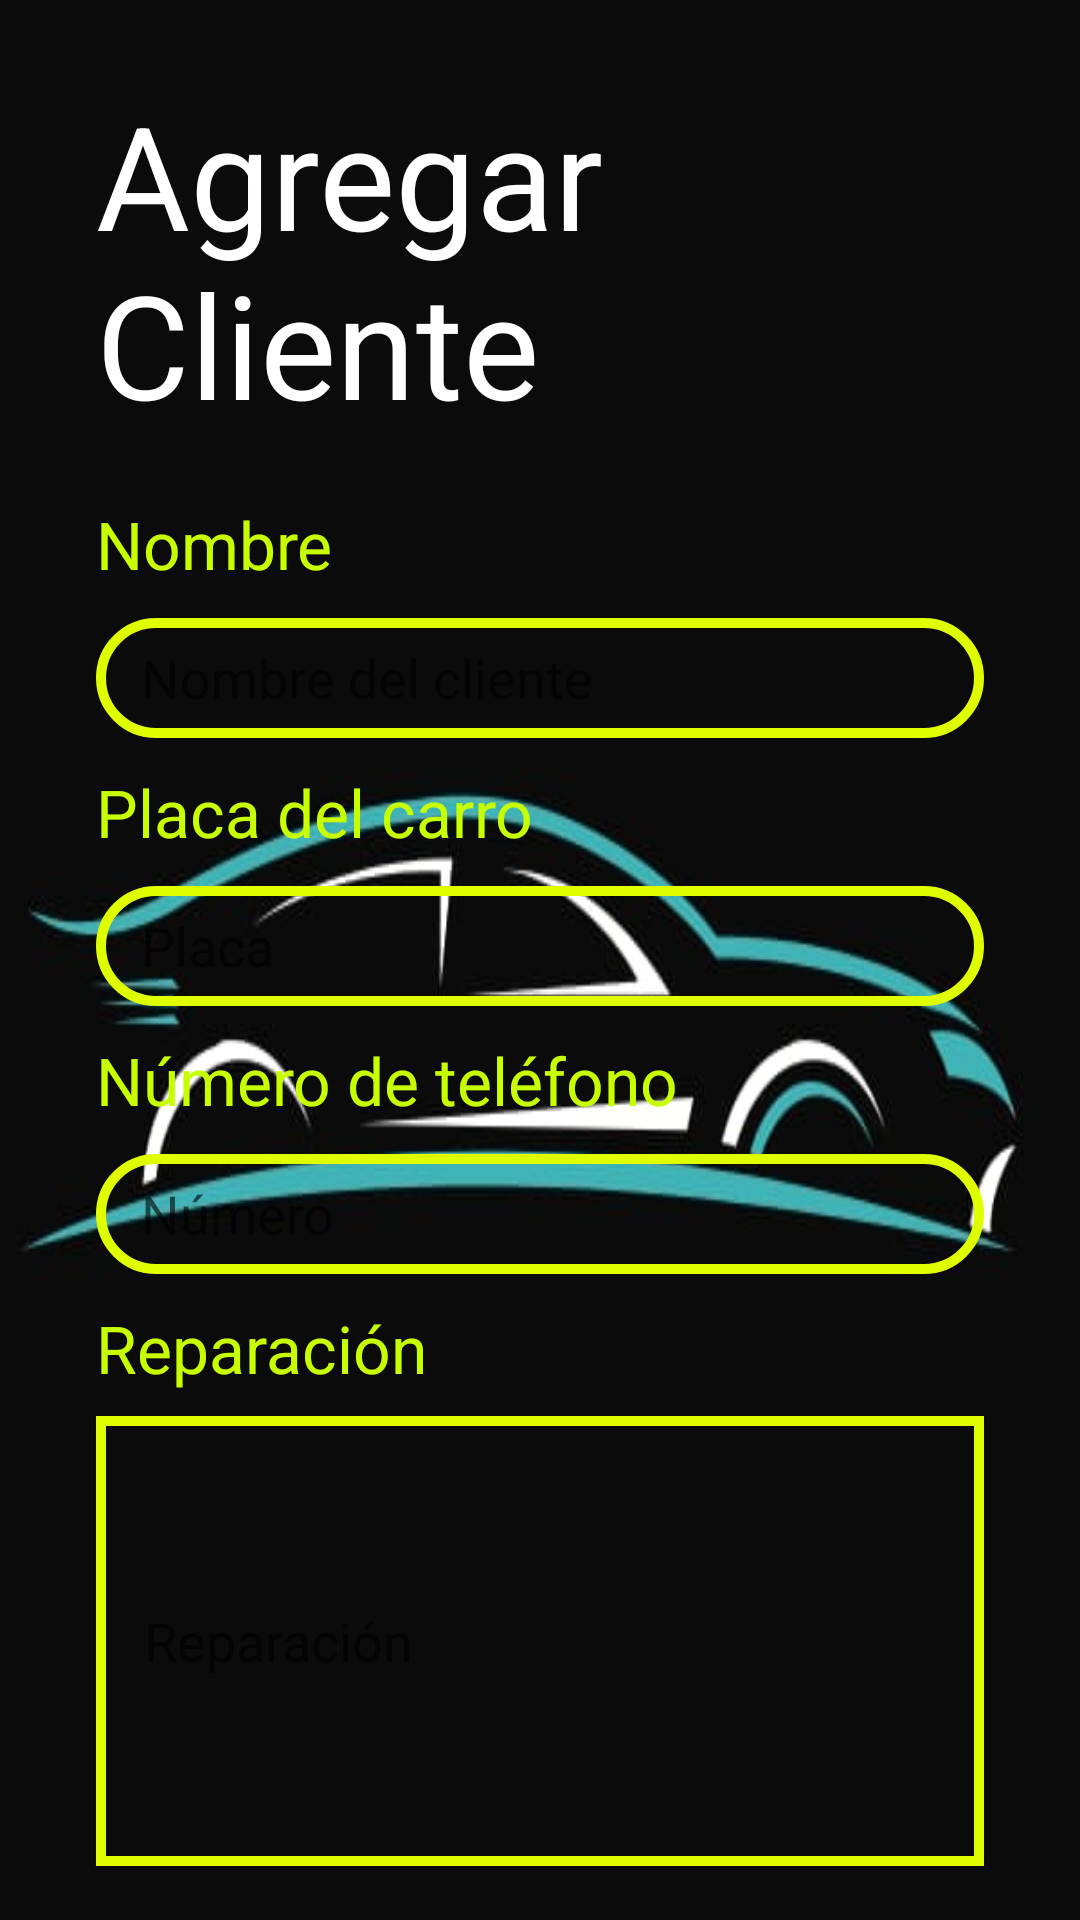

Write the Android layout XML for this screen, with the resource values it uses.
<!-- AndroidManifest.xml: application theme Theme.AppCompat.Light.NoActionBar -->
<!-- res/layout/activity_agregar_cliente.xml -->
<?xml version="1.0" encoding="utf-8"?>

<RelativeLayout xmlns:android="http://schemas.android.com/apk/res/android"
    xmlns:app="http://schemas.android.com/apk/res-auto"
    xmlns:tools="http://schemas.android.com/tools"
    android:layout_width="match_parent"
    android:layout_height="match_parent"
    android:background="@drawable/taller"
    android:paddingLeft="16dp"
    android:paddingTop="16dp"
    android:paddingRight="16dp"
    android:paddingBottom="16dp"
    tools:context=".AgregarCliente">

    <TextView
        android:layout_width="match_parent"
        android:layout_height="wrap_content"
        android:id="@+id/Texto"
        android:text="Agregar Cliente"
        android:textSize="48dp"
        android:layout_marginLeft="16dp"
        android:layout_marginTop="10dp"
        android:layout_marginRight="16dp"
        android:layout_centerHorizontal="true"
        android:textColor="@color/white"
        />

    <TextView
        android:layout_width="match_parent"
        android:layout_height="wrap_content"
        android:layout_below="@+id/Texto"
        android:layout_marginTop="20dp"
        android:textAppearance="?android:attr/textAppearanceLarge"
        android:text="Nombre"
        android:id="@+id/textView1"
        android:textColor="#C8FF00"
        android:layout_centerInParent="true"
        android:layout_marginLeft="16dp"
        android:layout_marginRight="16dp"
        android:layout_centerHorizontal="true"
        />

    <EditText
        android:id="@+id/txtNombre"
        android:layout_width="match_parent"
        android:layout_height="40dp"
        android:hint="Nombre del cliente"
        android:layout_below="@+id/textView1"
        android:layout_centerInParent="true"
        android:background="@drawable/logear"
        android:textColor="#C8FF00"
        android:singleLine="true"
        android:cursorVisible="true"
        android:paddingRight="15dp"
        android:paddingLeft="15dp"
        android:layout_marginLeft="16dp"
        android:layout_marginTop="10dp"
        android:layout_marginRight="16dp"
        android:layout_centerHorizontal="true"
        android:inputType="text" />

    <TextView
        android:layout_width="match_parent"
        android:layout_height="wrap_content"
        android:textAppearance="?android:attr/textAppearanceLarge"
        android:text="Placa del carro"
        android:id="@+id/textView2"
        android:textColor="#C8FF00"
        android:layout_centerInParent="true"
        android:layout_marginLeft="16dp"
        android:layout_marginTop="10dp"
        android:layout_marginRight="16dp"
        android:layout_centerHorizontal="true"
        android:layout_below="@+id/txtNombre"
        />

    <EditText
        android:id="@+id/txtPlaca"
        android:layout_width="match_parent"
        android:layout_height="40dp"
        android:layout_below="@+id/textView2"
        android:layout_centerInParent="true"
        android:background="@drawable/logear"
        android:layout_marginLeft="16dp"
        android:layout_marginTop="10dp"
        android:paddingRight="15dp"
        android:paddingLeft="15dp"
        android:textColor="#C8FF00"
        android:layout_marginRight="16dp"
        android:layout_centerHorizontal="true"
        android:hint="Placa"
        android:inputType="text" />

    <TextView
        android:layout_width="match_parent"
        android:layout_height="wrap_content"
        android:textAppearance="?android:attr/textAppearanceLarge"
        android:text="Número de teléfono"
        android:id="@+id/textnum"
        android:textColor="#C8FF00"
        android:layout_centerInParent="true"
        android:layout_marginLeft="16dp"
        android:layout_marginTop="10dp"
        android:layout_marginRight="16dp"
        android:layout_centerHorizontal="true"
        android:layout_below="@+id/txtPlaca"
        />

    <EditText
        android:id="@+id/txtNumero"
        android:layout_width="match_parent"
        android:layout_height="40dp"
        android:layout_below="@+id/textnum"
        android:layout_centerInParent="true"
        android:background="@drawable/logear"
        android:paddingRight="15dp"
        android:layout_marginLeft="16dp"
        android:layout_marginTop="10dp"
        android:paddingLeft="15dp"
        android:textColor="#C8FF00"
        android:layout_marginRight="16dp"
        android:layout_centerHorizontal="true"
        android:hint="Número"
        android:inputType="text" />

    <TextView
        android:layout_width="match_parent"
        android:layout_height="wrap_content"
        android:textAppearance="?android:attr/textAppearanceLarge"
        android:text="Reparación"
        android:id="@+id/textRe"
        android:textColor="#C8FF00"
        android:layout_centerInParent="true"
        android:layout_marginLeft="16dp"
        android:layout_marginTop="10dp"
        android:layout_marginRight="16dp"
        android:layout_centerHorizontal="true"
        android:layout_below="@+id/txtNumero"
        />

    <EditText
        android:id="@+id/txtReparacion"
        android:layout_width="match_parent"
        android:layout_height="150dp"
        android:layout_below="@+id/textRe"
        android:layout_centerInParent="true"
        android:layout_marginLeft="16dp"
        android:layout_marginTop="8dp"
        android:layout_marginRight="16dp"
        android:background="@drawable/listar"
        android:hint="Reparación"
        android:inputType="text"
        android:paddingLeft="16dp"
        android:paddingRight="16dp"
        android:textColor="#C8FF00" />

    <Button
        android:id="@+id/btnNCliente"
        android:layout_width="300dp"
        android:layout_height="50dp"
        android:layout_below="@id/txtReparacion"
        android:layout_centerInParent="true"
        android:layout_centerHorizontal="true"
        android:layout_marginLeft="16dp"
        android:layout_marginTop="20dp"
        android:layout_marginRight="16dp"
        android:background="@drawable/ovalo"
        android:text="Guardar"
        android:textColor="#FFFF00" />

    <Button
        android:id="@+id/btnVolver"
        android:layout_width="300dp"
        android:layout_height="50dp"
        android:layout_below="@id/btnNCliente"
        android:layout_centerInParent="true"
        android:layout_marginLeft="16dp"
        android:layout_marginTop="10dp"
        android:layout_marginRight="16dp"
        android:background="@drawable/ovalo"
        android:textColor="#FFFF00"
        android:text="Regresar"
         />

</RelativeLayout>
<!-- resources referenced by this layout -->
<resources>
  <color name="white">#FFFFFFFF</color>
  <!-- drawable listar (drawable) -->
  <?xml version="1.0" encoding="utf-8"?>
  
  <shape xmlns:android="http://schemas.android.com/apk/res/android"
      android:shape="rectangle"
      >
  
      <corners
          android:radius="0dp"
          />
  
      <stroke
          android:width="10px"
          android:color="#DFFE00"
          />
  
  </shape>
  <!-- drawable logear (drawable) -->
  <?xml version="1.0" encoding="utf-8"?>
  
  <shape xmlns:android="http://schemas.android.com/apk/res/android"
      android:shape="rectangle"
      >
  
      <size
          android:width="400dp"
          android:height="100dp"
          />
  
      <corners
          android:radius="150dp"
          />
  
      <stroke
          android:width="10px"
          android:color="#DFFE00"
          />
  
  </shape>
  <!-- drawable taller: jpg bitmap (drawable, 12805 bytes) -->
</resources>
